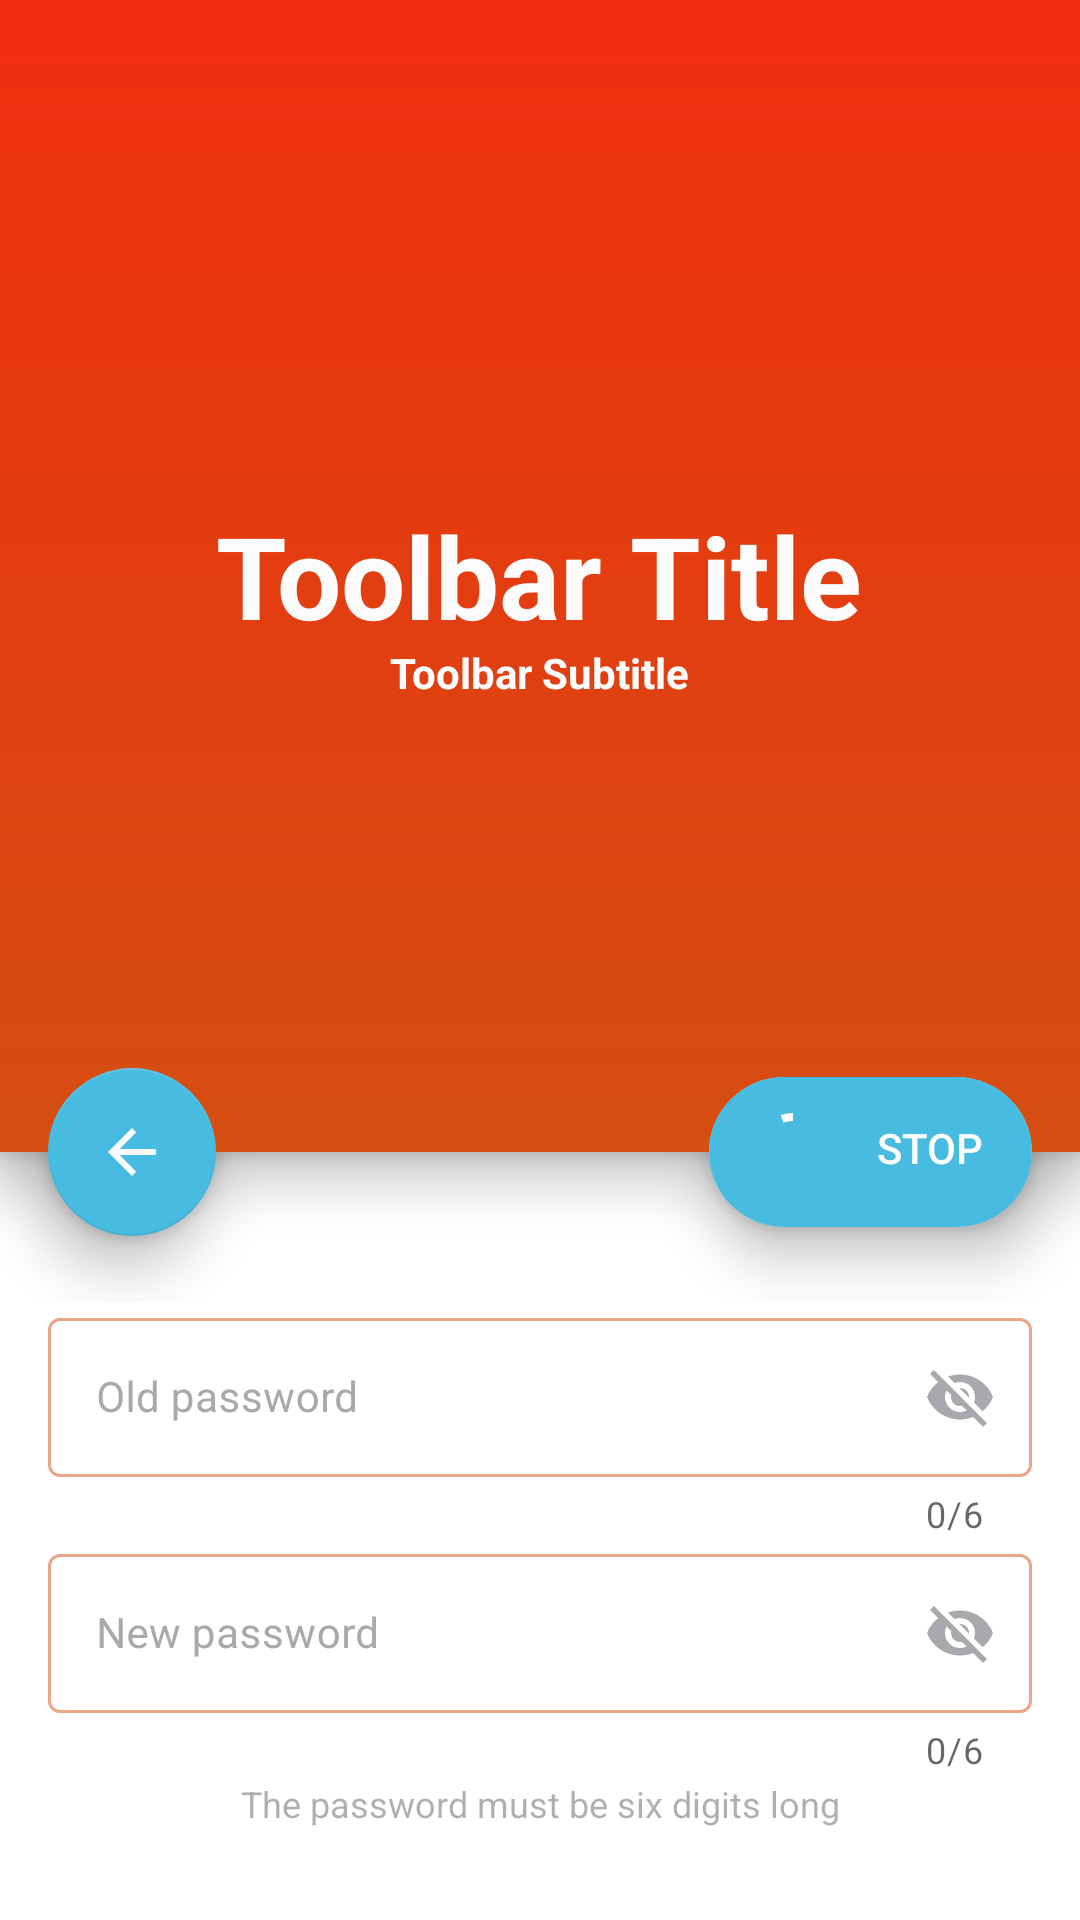

Here is an Android app screen rendered from its layout file. Give the layout XML and the strings, colors and styles it references.
<!-- AndroidManifest.xml: application theme AppTheme -->
<!-- res/layout/activity_change_password.xml -->
<?xml version="1.0" encoding="utf-8"?>
<androidx.constraintlayout.widget.ConstraintLayout xmlns:android="http://schemas.android.com/apk/res/android"
    xmlns:app="http://schemas.android.com/apk/res-auto"
    xmlns:tools="http://schemas.android.com/tools"
    android:id="@+id/changing_password_view"
    android:layout_width="match_parent"
    android:layout_height="match_parent"
    android:background="@android:color/white"
    android:animateLayoutChanges="true"
    tools:context=".activity.ChangePasswordActivity">

    <androidx.coordinatorlayout.widget.CoordinatorLayout
        android:id="@+id/toolbar_container"
        android:layout_width="match_parent"
        android:layout_height="0dp"
        tools:context=".activity.RegistrationActivity"
        app:layout_constraintTop_toTopOf="parent"
        app:layout_constraintBottom_toTopOf="@id/changing_password_layout">

        <include layout="@layout/toolbar"
            android:layout_width="match_parent"
            android:layout_height="match_parent"
            android:layout_marginBottom="@dimen/fab_size"/>

        <com.google.android.material.floatingactionbutton.FloatingActionButton
            android:layout_width="wrap_content"
            android:layout_height="wrap_content"
            android:layout_margin="@dimen/fab_margin"
            app:elevation="12dp"
            android:onClick="onBackFABPressed"
            app:layout_anchor="@id/toolbar"
            app:layout_anchorGravity="start|bottom"
            android:src="@drawable/ic_baseline_arrow_back_24"
            app:tint="@color/white"
            app:backgroundTint="@color/button_blue" />

        <include layout="@layout/custom_cardview_fab"
            android:id="@+id/scan_fab_cardview"/>

    </androidx.coordinatorlayout.widget.CoordinatorLayout>

    <LinearLayout
        android:id="@+id/changing_password_layout"
        android:layout_width="match_parent"
        android:layout_height="wrap_content"
        android:orientation="vertical"
        android:paddingStart="16dp"
        android:paddingEnd="16dp"
        app:layout_constraintBottom_toBottomOf="parent">

        <com.google.android.material.textfield.TextInputLayout
            android:id="@+id/outlinedTextFieldOld"
            android:layout_width="match_parent"
            android:layout_height="wrap_content"
            android:hint="@string/password_old"
            android:textColorHint="@color/temperature_gray"
            android:outlineSpotShadowColor="@color/temperature_gray"
            app:counterEnabled="true"
            app:counterMaxLength="6"
            app:startIconDrawable="@drawable/ic_baseline_lock_24"
            app:endIconMode="password_toggle"
            app:endIconTint="@color/temperature_gray"
            app:boxStrokeColor="@color/text_input_layout_stroke_color"
            style="@style/Widget.MaterialComponents.TextInputLayout.OutlinedBox">

            <com.google.android.material.textfield.TextInputEditText
                android:id="@+id/password_old"
                android:layout_width="match_parent"
                android:layout_height="wrap_content"
                android:inputType="textPassword|numberPassword"
                android:textSize="14sp"
                android:textColor="@color/black"
                android:maxEms="6"
                android:maxLength="6"/>
        </com.google.android.material.textfield.TextInputLayout>

        <com.google.android.material.textfield.TextInputLayout
            android:id="@+id/outlinedTextFieldNew"
            android:layout_width="match_parent"
            android:layout_height="wrap_content"
            android:hint="@string/password_new"
            android:textColorHint="@color/temperature_gray"
            android:outlineSpotShadowColor="@color/temperature_gray"
            app:counterEnabled="true"
            app:counterMaxLength="6"
            app:startIconDrawable="@drawable/ic_baseline_lock_24"
            app:endIconMode="password_toggle"
            app:endIconTint="@color/temperature_gray"
            app:boxStrokeColor="@color/text_input_layout_stroke_color"
            style="@style/Widget.MaterialComponents.TextInputLayout.OutlinedBox">

            <com.google.android.material.textfield.TextInputEditText
                android:id="@+id/password_new"
                android:layout_width="match_parent"
                android:layout_height="wrap_content"
                android:inputType="textPassword|numberPassword"
                android:textSize="14sp"
                android:textColor="@color/black"
                android:maxEms="6"
                android:maxLength="6" />
        </com.google.android.material.textfield.TextInputLayout>

        <TextView
            android:id="@+id/forgotten_password"
            android:layout_width="match_parent"
            android:layout_height="wrap_content"
            android:layout_marginStart="28dp"
            android:layout_marginEnd="28dp"
            android:layout_marginBottom="28dp"
            android:text="@string/change_password_description"
            android:elegantTextHeight="true"
            android:textSize="12sp"
            android:textAlignment="center"
            android:alpha="0.4"
            android:textColor="@color/black"
            android:layout_alignParentBottom="true" />

    </LinearLayout>

</androidx.constraintlayout.widget.ConstraintLayout>
<!-- res/layout/toolbar.xml (included above) -->
<?xml version="1.0" encoding="utf-8"?>
<com.google.android.material.appbar.MaterialToolbar xmlns:android="http://schemas.android.com/apk/res/android"
    xmlns:app="http://schemas.android.com/apk/res-auto"
    android:id="@+id/toolbar"
    android:layout_width="match_parent"
    android:layout_height="@dimen/toolbar_size"
    android:paddingTop="24dp"
    android:paddingBottom="24dp"
    android:elevation="12dp"
    android:background="@drawable/gradient_orange"
    android:theme="@style/ThemeOverlay.AppCompat.Dark.ActionBar"
    app:popupTheme="@style/ThemeOverlay.AppCompat.Light">

    <RelativeLayout
        android:layout_width="match_parent"
        android:layout_height="wrap_content"
        android:layout_marginEnd="16dp"
        android:paddingTop="18dp"
        android:paddingBottom="18dp"
        android:orientation="vertical">

        <TextView
            android:id="@+id/toolbar_title"
            android:layout_width="wrap_content"
            android:layout_height="wrap_content"
            android:layout_centerVertical="true"
            android:layout_centerHorizontal="true"
            android:text="Toolbar Title"
            android:textAlignment="center"
            android:textSize="38sp"
            android:textStyle="bold"
            android:textColor="@color/white" />
        <TextView
            android:id="@+id/toolbar_subtitle"
            android:layout_width="wrap_content"
            android:layout_height="wrap_content"
            android:layout_below="@id/toolbar_title"
            android:layout_marginTop="14dp"
            android:layout_centerHorizontal="true"
            android:text="Toolbar Subtitle"
            android:textSize="14sp"
            android:textStyle="bold"
            android:textColor="@color/white" />
    </RelativeLayout>
</com.google.android.material.appbar.MaterialToolbar>
<!-- res/layout/custom_cardview_fab.xml (included above) -->
<?xml version="1.0" encoding="utf-8"?>
<androidx.cardview.widget.CardView xmlns:android="http://schemas.android.com/apk/res/android"
    xmlns:app="http://schemas.android.com/apk/res-auto"
    xmlns:wheel="http://schemas.android.com/tools"
    android:layout_width="wrap_content"
    android:layout_height="@dimen/fab_size"
    android:layout_margin="@dimen/fab_margin"
    app:layout_anchor="@+id/toolbar"
    app:layout_anchorGravity="bottom|end"
    android:visibility="visible"
    android:clickable="true"
    android:focusable="true"
    android:foreground="?android:attr/selectableItemBackground"
    android:onClick="onPressFABCardView"
    app:cardCornerRadius="28dp"
    app:cardElevation="6dp"
    android:translationZ="6dp"
    app:cardUseCompatPadding="false">

    <LinearLayout
        android:layout_width="match_parent"
        android:layout_height="match_parent"
        android:orientation="horizontal"
        android:background="@color/button_blue">

        <com.google.android.material.progressindicator.CircularProgressIndicator
            android:id="@+id/toolbar_loading"
            android:layout_width="wrap_content"
            android:layout_height="wrap_content"
            android:layout_marginTop="8dp"
            android:layout_marginBottom="8dp"
            android:layout_marginStart="12dp"
            android:layout_marginEnd="12dp"
            android:visibility="visible"
            android:indeterminate="true"
            android:indeterminateDuration="@integer/material_motion_duration_long_2"
            app:indicatorColor="@color/white"
            app:indicatorSize="24dp"
            app:trackThickness="2.5dp"/>

        <ImageView
            android:id="@+id/toolbar_loading_static"
            android:layout_width="32dp"
            android:layout_height="32dp"
            android:layout_margin="8dp"
            android:visibility="gone"
            android:src="@drawable/ic_baseline_refresh_24"/>

        <TextView
            android:id="@+id/toolbar_loading_text"
            android:layout_width="wrap_content"
            android:layout_height="match_parent"
            android:layout_marginTop="14dp"
            android:layout_marginBottom="14dp"
            android:layout_marginEnd="16dp"
            android:textAllCaps="true"
            android:textColor="@color/white"
            android:textSize="14sp"
            android:textStyle="normal"
            android:fontFamily="sans-serif-medium"
            android:text="@string/menu_scan_stop"/>

    </LinearLayout>

</androidx.cardview.widget.CardView>
<!-- resources referenced by this layout -->
<resources>
  <color name="black">#FF383838</color>
  <color name="button_blue">#48bbe1</color>
  <color name="temperature_gray">#A7A9AC</color>
  <color name="white">#FFFCFCFC</color>
  <dimen name="fab_margin">16dp</dimen>
  <dimen name="fab_size">50dp</dimen>
  <dimen name="toolbar_size">200dp</dimen>
  <!-- drawable gradient_orange (drawable) -->
  <?xml version="1.0" encoding="utf-8"?>
  <shape xmlns:android="http://schemas.android.com/apk/res/android">
      <gradient
          android:angle="270"
          android:startColor="@color/orange"
          android:endColor="@color/deep_orange"/>
  </shape>
  <!-- drawable ic_baseline_arrow_back_24 (drawable) -->
  <vector android:alpha="1" android:autoMirrored="true"
      android:height="24dp" android:tint="#FFFFFF"
      android:viewportHeight="24" android:viewportWidth="24"
      android:width="24dp" xmlns:android="http://schemas.android.com/apk/res/android">
      <path android:fillColor="@android:color/white" android:pathData="M20,11H7.83l5.59,-5.59L12,4l-8,8 8,8 1.41,-1.41L7.83,13H20v-2z"/>
  </vector>
  <string name="change_password_description">The password must be six digits long</string>
  <string name="menu_scan_stop">STOP</string>
  <string name="password_new">New password</string>
  <string name="password_old">Old password</string>
  <style name="AppTheme" parent="Theme.MaterialComponents.Light.NoActionBar">
          <item name="colorPrimary">@color/theme_primary</item>
          <item name="colorPrimaryDark">@color/theme_primary_dark</item>
          <item name="colorAccent">@color/theme_primary</item>
          <item name="android:statusBarColor">@android:color/transparent</item>
          <item name="android:spotShadowAlpha">0.28</item>
          <item name="android:ambientShadowAlpha">0.1</item>
      </style>
  <color name="orange">#f02d0f</color>
  <color name="deep_orange">#D54E12</color>
  <color name="theme_primary">@color/swatches_primary</color>
  <color name="theme_primary_dark">@color/swatches_primary_dark</color>
  <color name="swatches_primary">#F55A00</color>
  <color name="swatches_primary_dark">#c14700</color>
</resources>
